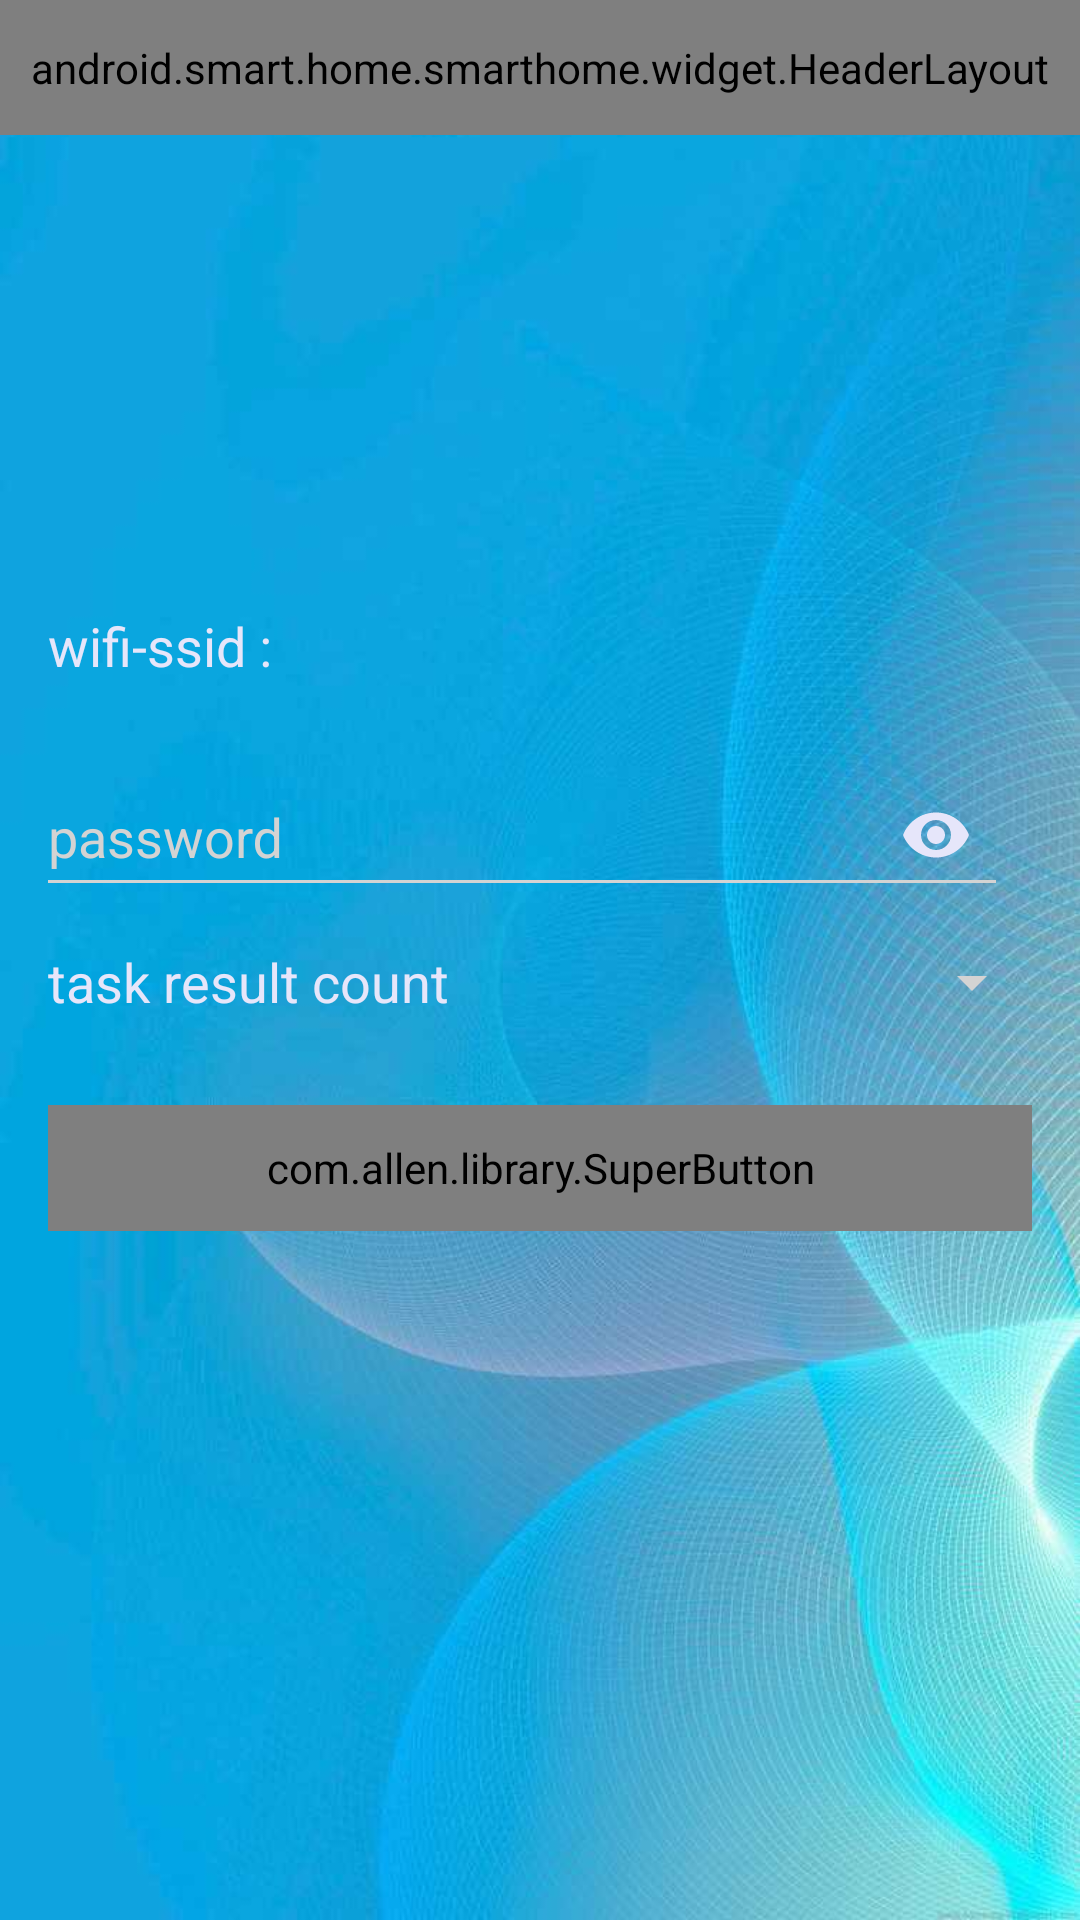

Write the Android layout XML for this screen, with the resource values it uses.
<!-- AndroidManifest.xml: application theme AppTheme -->
<!-- res/layout/activity_connect_device_esptouch.xml -->
<LinearLayout xmlns:android="http://schemas.android.com/apk/res/android"
    xmlns:tools="http://schemas.android.com/tools"
    android:layout_width="match_parent"
    android:layout_height="match_parent"
    xmlns:app="http://schemas.android.com/apk/res-auto"
    android:orientation="vertical"
    android:background="@drawable/cool_blue"
    tools:context="esptouch.demo_activity.EsptouchDemoActivity">

    <include
        android:id="@+id/cd_headerLayout"
        layout="@layout/include_action_bar" />


    <Space
        android:layout_width="match_parent"
        android:layout_height="0dp"
        android:layout_weight="2"/>

    <LinearLayout
        android:layout_width="match_parent"
        android:layout_height="wrap_content"
        android:orientation="horizontal"
        android:layout_margin="16dp">
        <TextView
            android:layout_width="wrap_content"
            android:layout_height="match_parent"
            android:text="@string/wifi_ssid"
            android:textSize="@dimen/text_size_large"
            android:textColor="@color/lavender"/>
        <TextView
            android:id="@+id/tv_ssid"
            android:layout_width="0dp"
            android:layout_height="match_parent"
            android:layout_weight="1"
            tools:text="tzeweddsd"
            android:textSize="@dimen/text_size_large"
            android:layout_marginStart="8dp"
            android:textColor="@color/lavender"
            />
    </LinearLayout>

    <android.support.design.widget.TextInputLayout
        android:id="@+id/til_password"
        android:layout_width="match_parent"
        android:layout_height="wrap_content"
        app:passwordToggleEnabled="true"
        app:passwordToggleTint="@color/lavender"
        app:hintTextAppearance="@style/hintAppearance">
        <android.support.design.widget.TextInputEditText
            android:layout_width="match_parent"
            android:layout_height="match_parent"
            android:layout_marginStart="12dp"
            android:layout_marginEnd="24dp"
            android:hint="@string/wifi_password"
            android:inputType="textPassword"
            android:textColor="@color/lavender"
            android:textSize="@dimen/text_size_large"
            android:maxLines="1"
            android:maxLength="16"/>
    </android.support.design.widget.TextInputLayout>


    <LinearLayout
        android:layout_width="match_parent"
        android:layout_height="50dp"
        android:layout_marginStart="16dp"
        android:layout_marginEnd="12dp"
        android:gravity="center_vertical"
        android:orientation="horizontal" >
        
        <TextView
            android:layout_width="wrap_content"
            android:layout_height="wrap_content"
            android:text="@string/spinnerTaskResultCountTitle"
            android:textSize="@dimen/text_size_large"
            android:textColor="@color/lavender"/>
        
        <Space
            android:layout_width="0dp"
            android:layout_height="match_parent"
            android:layout_weight="1" />
        
        <Spinner
            android:id="@+id/spinnerTaskResultCount"
            android:layout_width="wrap_content"
            android:layout_height="wrap_content"
            />
    </LinearLayout>

    <com.allen.library.SuperButton
        android:id="@+id/sbt_confirm"
        android:layout_width="match_parent"
        android:layout_height="42dp"
        android:layout_margin="16dp"
        android:text="@string/stvConfirm"
        android:textColor="@color/lavender"
        android:textSize="@dimen/text_size_large"
        app:sCornersRadius="8dp"
        app:sUseSelector="true"
        app:sSelectorPressedColor="@color/skyblue"
        />

    <Space
        android:layout_width="match_parent"
        android:layout_height="0dp"
        android:layout_weight="3"/>

</LinearLayout>
<!-- res/layout/include_action_bar.xml (included above) -->
<?xml version="1.0" encoding="utf-8"?>
<android.smart.home.smarthome.widget.HeaderLayout
    xmlns:android="http://schemas.android.com/apk/res/android"
    android:layout_width="match_parent"
    android:layout_height="@dimen/base_action_bar_height" >

</android.smart.home.smarthome.widget.HeaderLayout>
<!-- resources referenced by this layout -->
<resources>
  <color name="lavender">#e6e6fa</color>
  <color name="skyblue">#87ceeb</color>
  <dimen name="base_action_bar_height">45dp</dimen>
  <dimen name="text_size_large">18sp</dimen>
  <!-- drawable cool_blue: jpg bitmap (drawable-xxhdpi, 54451 bytes) -->
  <string name="spinnerTaskResultCountTitle">task result count</string>
  <string name="stvConfirm">Confirm</string>
  <string name="wifi_password">password</string>
  <string name="wifi_ssid"> wifi-ssid :</string>
  <style name="hintAppearance" parent="TextAppearance.AppCompat">
          <item name="android:textSize">@dimen/text_size_small</item>
          <item name="android:textColor">@color/deepskyblue</item>
      </style>
  <style name="AppTheme" parent="BaseAppTheme">
          <item name="android:colorPrimary">@color/deepskyblue</item>
          <item name="android:colorPrimaryDark">@color/deepskyblue</item>
          <item name="android:colorAccent">@color/deepskyblue</item>
          <item name="android:textColorPrimary">@color/deepskyblue</item>
          <item name="android:textColorHint">@color/lightgray</item>
          <item name="android:colorControlActivated">@color/deepskyblue</item>
          <item name="android:colorControlNormal">@color/lightgray</item>
          <item name="android:windowAnimationStyle">@style/AnimActivityTheme</item>
      </style>
  <dimen name="text_size_small">12sp</dimen>
  <color name="deepskyblue">#00bfff</color>
  <style name="BaseAppTheme" parent="@style/Theme.AppCompat.Light.NoActionBar" />
  <color name="lightgray">#d3d3d3</color>
  <style name="AnimActivityTheme" parent="@android:style/Animation.Activity">
          <item name="android:windowEnterAnimation">@anim/zoom_in</item>
          <item name="android:windowExitAnimation">@anim/zoom_out</item>
          <item name="android:activityOpenEnterAnimation">@anim/zoom_in</item>
          <item name="android:activityOpenExitAnimation">@anim/zoom_out</item>
      </style>
</resources>
